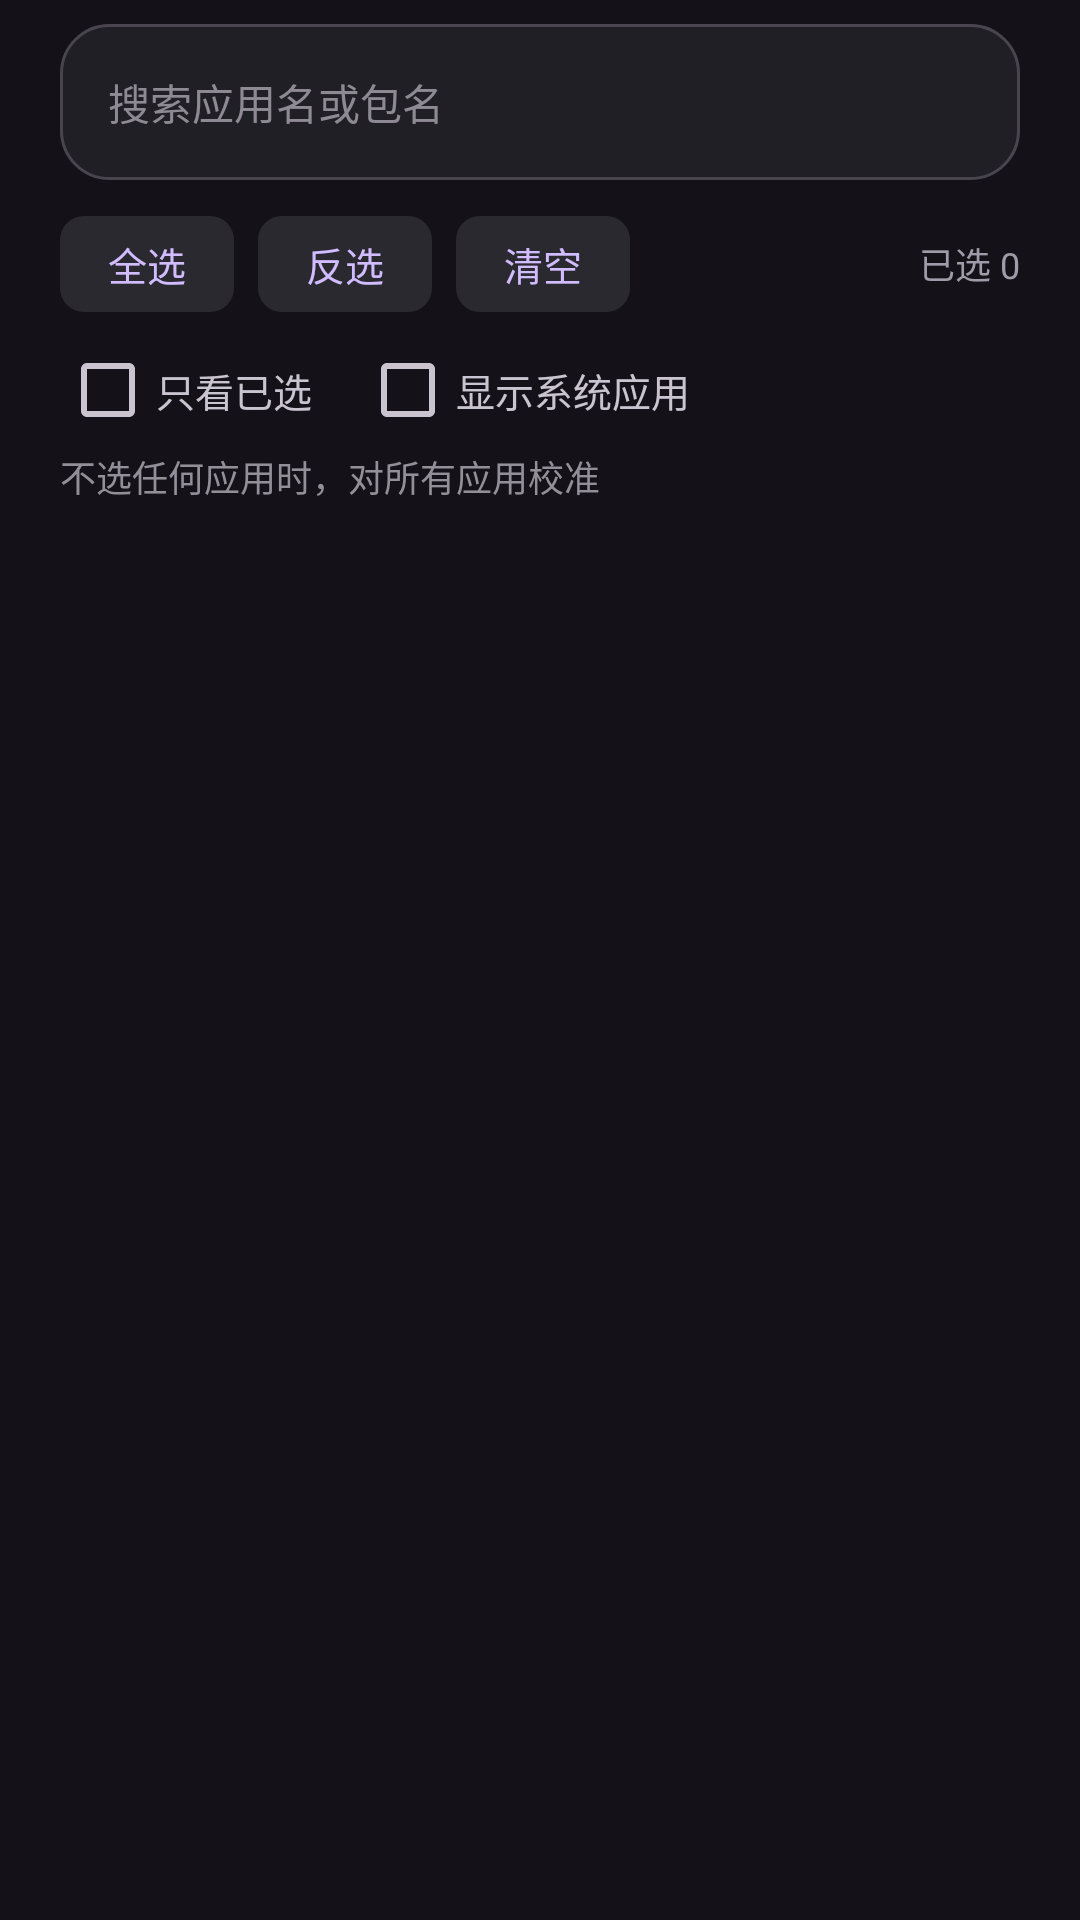

Produce the Android XML layout that renders to this screen, including the resource entries it uses.
<!-- AndroidManifest.xml: application theme AppTheme -->
<!-- res/layout/dialog_whitelist.xml -->
<?xml version="1.0" encoding="utf-8"?>
<LinearLayout xmlns:android="http://schemas.android.com/apk/res/android"
    android:layout_width="match_parent"
    android:layout_height="match_parent"
    android:orientation="vertical"
    android:paddingStart="20dp"
    android:paddingEnd="20dp"
    android:paddingTop="8dp"
    android:paddingBottom="8dp">

    <EditText
        android:id="@+id/et_search"
        android:layout_width="match_parent"
        android:layout_height="52dp"
        android:background="@drawable/bg_input"
        android:hint="搜索应用名或包名"
        android:inputType="text"
        android:paddingStart="16dp"
        android:paddingEnd="16dp"
        android:singleLine="true"
        android:textColor="#E6E0E9"
        android:textColorHint="#8E8A94"
        android:textSize="14sp" />

    <LinearLayout
        android:layout_width="match_parent"
        android:layout_height="wrap_content"
        android:layout_marginTop="12dp"
        android:orientation="horizontal"
        android:gravity="center_vertical">

        <TextView
            android:id="@+id/btn_select_all"
            android:layout_width="wrap_content"
            android:layout_height="32dp"
            android:background="@drawable/bg_chip"
            android:gravity="center"
            android:paddingLeft="16dp"
            android:paddingRight="16dp"
            android:text="全选"
            android:textColor="#D0BCFF"
            android:textSize="13sp" />

        <TextView
            android:id="@+id/btn_invert"
            android:layout_width="wrap_content"
            android:layout_height="32dp"
            android:layout_marginLeft="8dp"
            android:background="@drawable/bg_chip"
            android:gravity="center"
            android:paddingLeft="16dp"
            android:paddingRight="16dp"
            android:text="反选"
            android:textColor="#D0BCFF"
            android:textSize="13sp" />

        <TextView
            android:id="@+id/btn_clear_sel"
            android:layout_width="wrap_content"
            android:layout_height="32dp"
            android:layout_marginLeft="8dp"
            android:background="@drawable/bg_chip"
            android:gravity="center"
            android:paddingLeft="16dp"
            android:paddingRight="16dp"
            android:text="清空"
            android:textColor="#D0BCFF"
            android:textSize="13sp" />

        <TextView
            android:id="@+id/tv_sel_count"
            android:layout_width="0dp"
            android:layout_height="wrap_content"
            android:layout_weight="1"
            android:layout_marginLeft="8dp"
            android:gravity="end"
            android:text="已选 0"
            android:textColor="#A09BA8"
            android:textSize="12sp" />
    </LinearLayout>

    <LinearLayout
        android:layout_width="match_parent"
        android:layout_height="wrap_content"
        android:layout_marginTop="10dp"
        android:orientation="horizontal"
        android:gravity="center_vertical">

        <CheckBox
            android:id="@+id/cb_selected_only"
            android:layout_width="wrap_content"
            android:layout_height="wrap_content"
            android:text="只看已选"
            android:textColor="#CAC4D0"
            android:textSize="13sp" />

        <CheckBox
            android:id="@+id/cb_system"
            android:layout_width="wrap_content"
            android:layout_height="wrap_content"
            android:layout_marginLeft="16dp"
            android:text="显示系统应用"
            android:textColor="#CAC4D0"
            android:textSize="13sp" />
    </LinearLayout>

    <TextView
        android:layout_width="match_parent"
        android:layout_height="wrap_content"
        android:layout_marginTop="4dp"
        android:text="不选任何应用时，对所有应用校准"
        android:textColor="#938F99"
        android:textSize="12sp" />

    <ListView
        android:id="@+id/lv_apps"
        android:layout_width="match_parent"
        android:layout_height="0dp"
        android:layout_weight="1"
        android:layout_marginTop="4dp"
        android:divider="@null"
        android:scrollbars="none" />

</LinearLayout>
<!-- resources referenced by this layout -->
<resources>
  <!-- drawable bg_chip (drawable) -->
  <?xml version="1.0" encoding="utf-8"?>
  <shape xmlns:android="http://schemas.android.com/apk/res/android" android:shape="rectangle">
      <solid android:color="#2B2930" />
      <corners android:radius="8dp" />
  </shape>
  <!-- drawable bg_input (drawable) -->
  <?xml version="1.0" encoding="utf-8"?>
  <shape xmlns:android="http://schemas.android.com/apk/res/android" android:shape="rectangle">
      <solid android:color="#211F26" />
      <corners android:radius="16dp" />
      <stroke android:width="1dp" android:color="#49454F" />
  </shape>
  <style name="AppTheme" parent="android:Theme.Material.NoActionBar">
          <item name="android:windowBackground">#141218</item>
          <item name="android:colorAccent">#D0BCFF</item>
          <item name="android:statusBarColor">#141218</item>
          <item name="android:navigationBarColor">#141218</item>
          <item name="android:windowLightStatusBar">false</item>
          <item name="android:windowLightNavigationBar">false</item>
          <item name="android:textColorPrimary">#E6E0E9</item>
          <item name="android:textColorSecondary">#CAC4D0</item>
      </style>
</resources>
